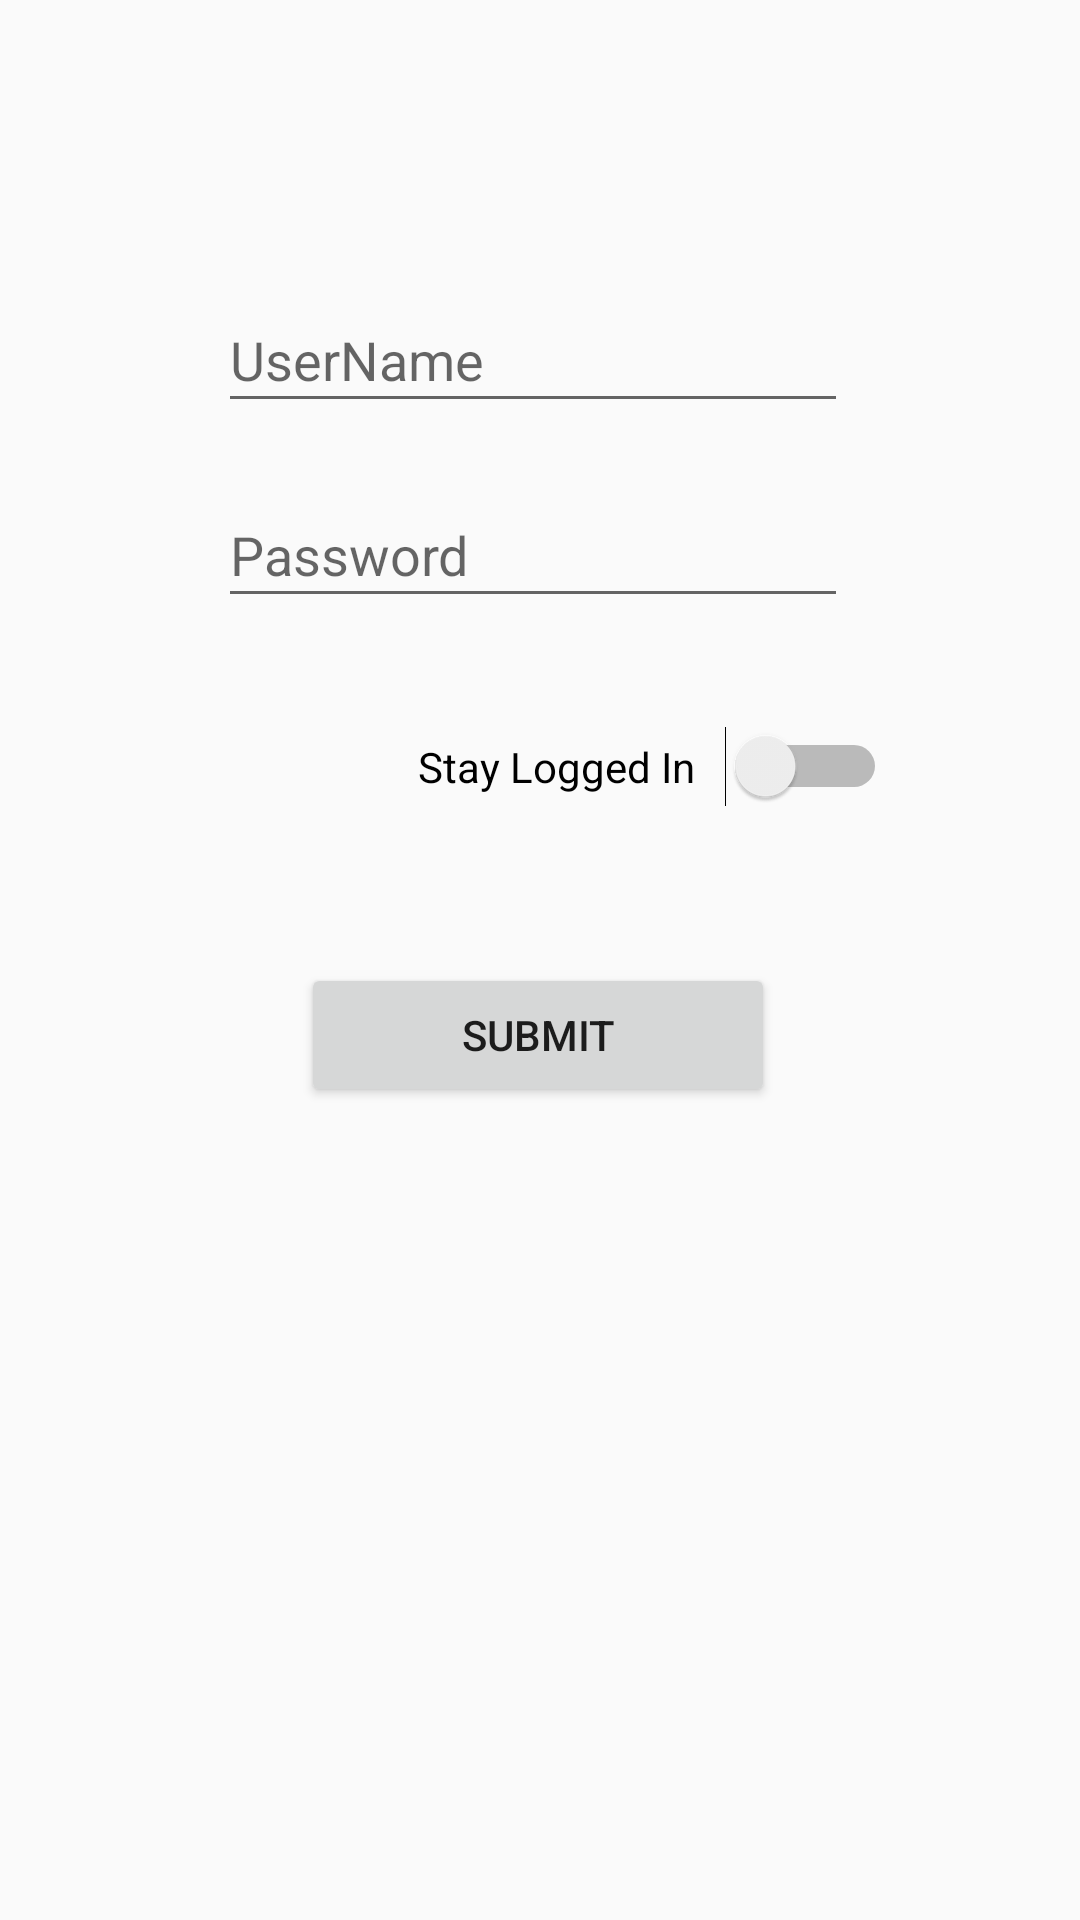

Here is an Android app screen rendered from its layout file. Give the layout XML and the strings, colors and styles it references.
<!-- AndroidManifest.xml: application theme AppTheme -->
<!-- res/layout/activity_login.xml -->
<?xml version="1.0" encoding="utf-8"?>
<android.support.constraint.ConstraintLayout xmlns:android="http://schemas.android.com/apk/res/android"
    xmlns:app="http://schemas.android.com/apk/res-auto"
    xmlns:tools="http://schemas.android.com/tools"
    android:layout_width="match_parent"
    android:layout_height="match_parent"
    tools:context=".Login">

    <EditText
        android:id="@+id/username"
        android:layout_width="wrap_content"
        android:layout_height="45dp"
        android:layout_marginStart="8dp"
        android:layout_marginTop="96dp"
        android:layout_marginEnd="8dp"
        android:ems="10"
        android:hint="UserName"
        android:inputType="textPersonName"
        app:layout_constraintEnd_toEndOf="parent"
        app:layout_constraintHorizontal_bias="0.483"
        app:layout_constraintStart_toStartOf="parent"
        app:layout_constraintTop_toTopOf="parent" />

    <EditText
        android:id="@+id/passw"
        android:layout_width="wrap_content"
        android:layout_height="45dp"
        android:layout_marginStart="8dp"
        android:layout_marginTop="20dp"
        android:layout_marginEnd="8dp"
        android:ems="10"
        android:hint="Password"
        android:inputType="textPassword"
        app:layout_constraintEnd_toEndOf="parent"
        app:layout_constraintHorizontal_bias="0.483"
        app:layout_constraintStart_toStartOf="parent"
        app:layout_constraintTop_toBottomOf="@+id/username" />

    <Button
        android:id="@+id/button"
        android:layout_width="158dp"
        android:layout_height="wrap_content"
        android:layout_marginStart="8dp"
        android:layout_marginTop="52dp"
        android:layout_marginEnd="8dp"
        android:text="Submit"
        app:layout_constraintEnd_toEndOf="parent"
        app:layout_constraintHorizontal_bias="0.497"
        app:layout_constraintStart_toStartOf="parent"
        app:layout_constraintTop_toBottomOf="@+id/switch1" />

    <Switch
        android:id="@+id/switch1"
        android:layout_width="wrap_content"
        android:layout_height="wrap_content"
        android:layout_marginStart="8dp"
        android:layout_marginTop="36dp"
        android:layout_marginEnd="8dp"
        android:text="Stay Logged In   "
        app:layout_constraintEnd_toEndOf="parent"
        app:layout_constraintHorizontal_bias="0.7"
        app:layout_constraintStart_toStartOf="parent"
        app:layout_constraintTop_toBottomOf="@+id/passw" />
</android.support.constraint.ConstraintLayout>
<!-- resources referenced by this layout -->
<resources>
  <style name="AppTheme" parent="Theme.AppCompat.Light.DarkActionBar">
          
          
          <item name="colorPrimary">@color/colorPrimaryDark</item>
          <item name="colorPrimaryDark">@color/colorPrimaryDark</item>
          <item name="colorAccent">@color/colorAccent</item>
      </style>
  <color name="colorPrimaryDark">#2f333f</color>
  <color name="colorAccent">#FF4081</color>
</resources>
